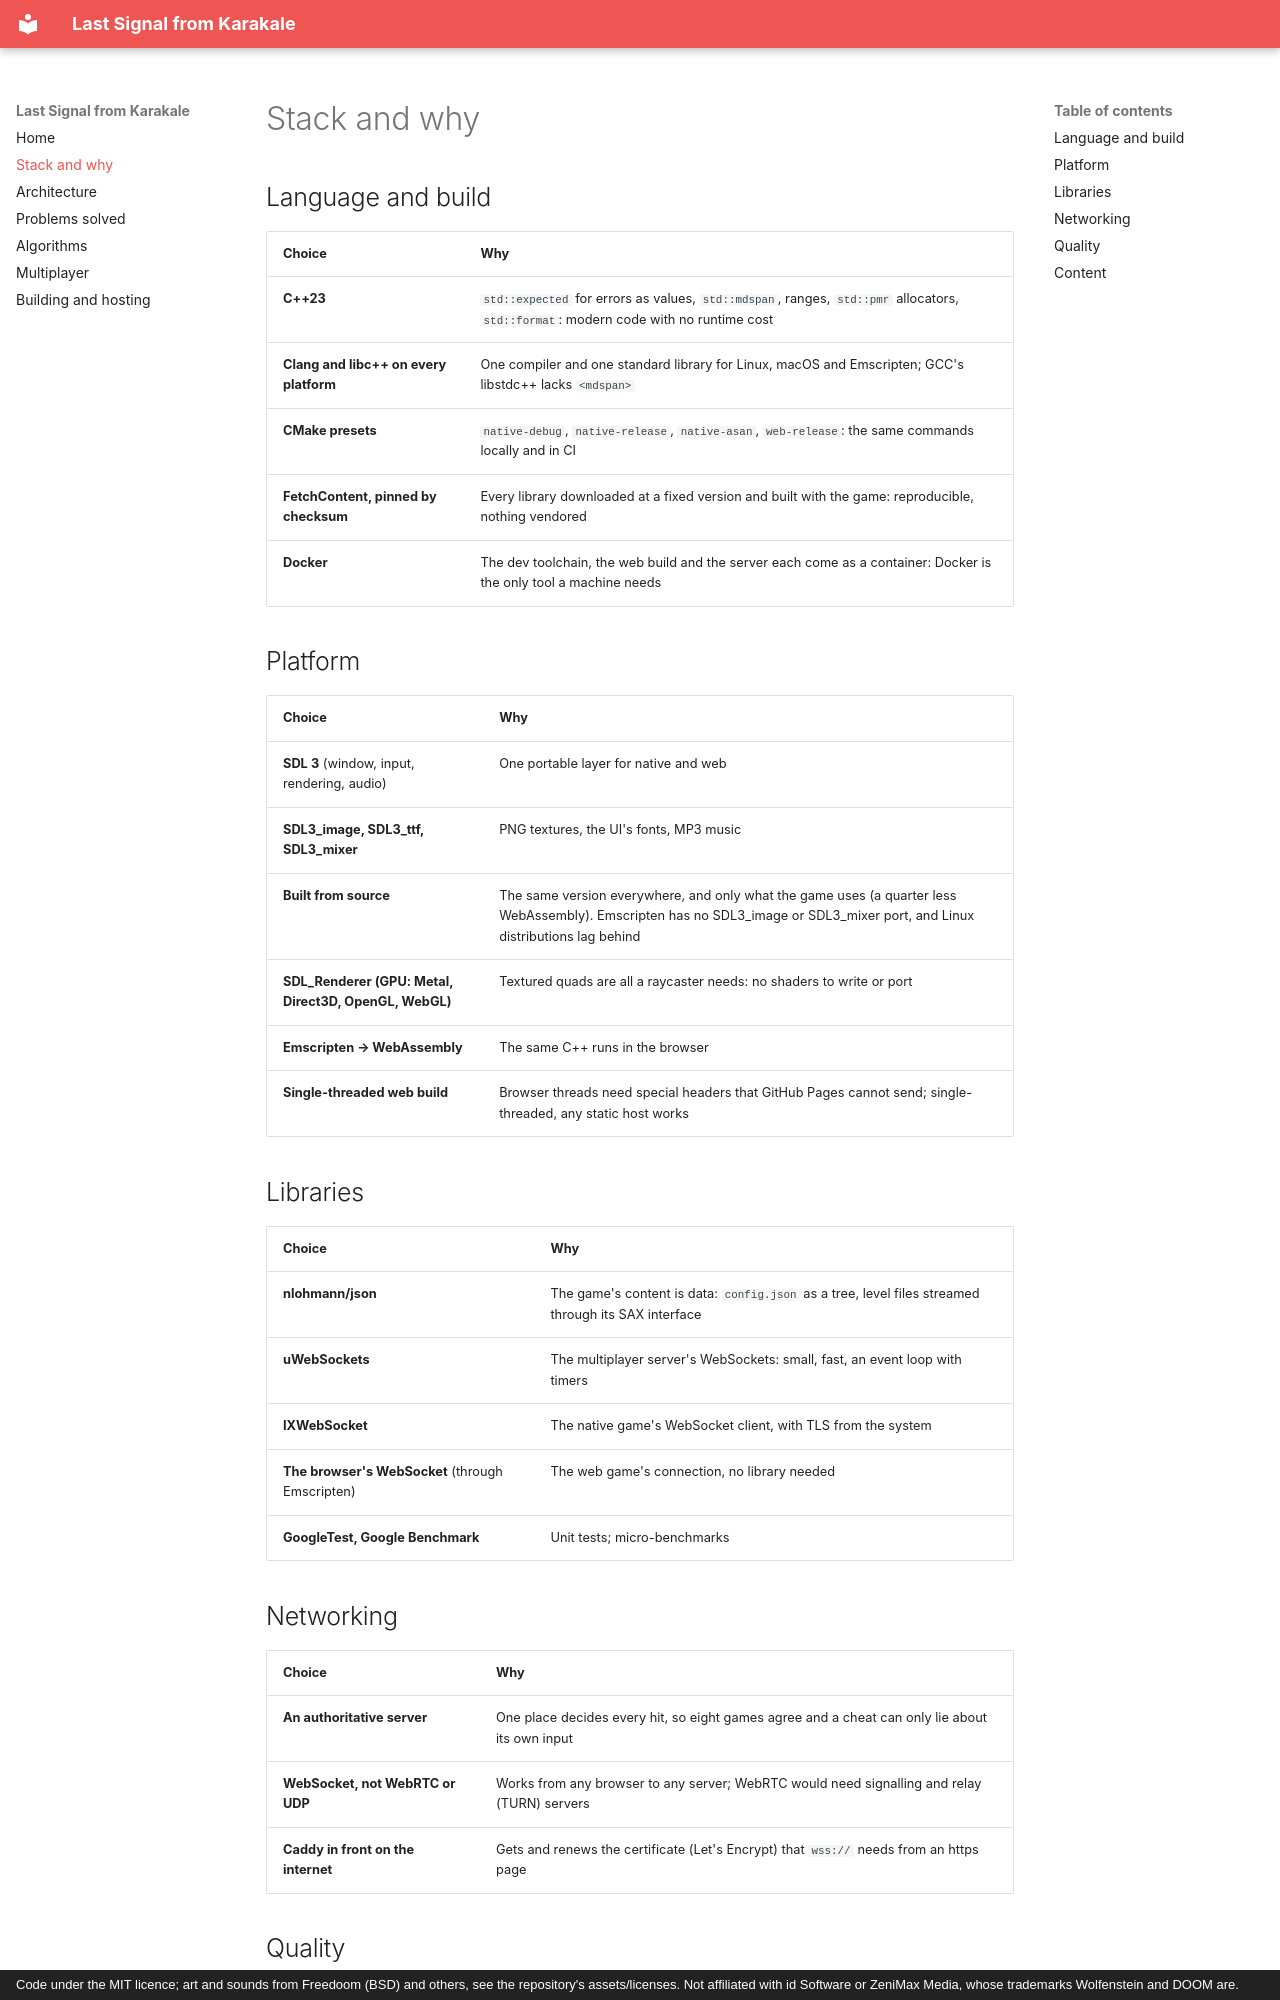

repository: bilalkah/wolfenstein · page: stack/index.html · generator: mkdocs · copyright: Code under the MIT licence; art and sounds from Freedoom (BSD) and others, see the repository's assets/licenses. Not affiliated with id Software or ZeniMax Media, whose trademarks Wolfenstein and DOOM are.

# Stack and why

## Language and build

| Choice | Why |
| --- | --- |
| **C++23** | `std::expected` for errors as values, `std::mdspan`, ranges, `std::pmr` allocators, `std::format`: modern code with no runtime cost |
| **Clang and libc++ on every platform** | One compiler and one standard library for Linux, macOS and Emscripten; GCC's libstdc++ lacks `<mdspan>` |
| **CMake presets** | `native-debug`, `native-release`, `native-asan`, `web-release`: the same commands locally and in CI |
| **FetchContent, pinned by checksum** | Every library downloaded at a fixed version and built with the game: reproducible, nothing vendored |
| **Docker** | The dev toolchain, the web build and the server each come as a container: Docker is the only tool a machine needs |

## Platform

| Choice | Why |
| --- | --- |
| **SDL 3** (window, input, rendering, audio) | One portable layer for native and web |
| **SDL3_image, SDL3_ttf, SDL3_mixer** | PNG textures, the UI's fonts, MP3 music |
| **Built from source** | The same version everywhere, and only what the game uses (a quarter less WebAssembly). Emscripten has no SDL3_image or SDL3_mixer port, and Linux distributions lag behind |
| **SDL_Renderer (GPU: Metal, Direct3D, OpenGL, WebGL)** | Textured quads are all a raycaster needs: no shaders to write or port |
| **Emscripten → WebAssembly** | The same C++ runs in the browser |
| **Single-threaded web build** | Browser threads need special headers that GitHub Pages cannot send; single-threaded, any static host works |

## Libraries

| Choice | Why |
| --- | --- |
| **nlohmann/json** | The game's content is data: `config.json` as a tree, level files streamed through its SAX interface |
| **uWebSockets** | The multiplayer server's WebSockets: small, fast, an event loop with timers |
| **IXWebSocket** | The native game's WebSocket client, with TLS from the system |
| **The browser's WebSocket** (through Emscripten) | The web game's connection, no library needed |
| **GoogleTest, Google Benchmark** | Unit tests; micro-benchmarks |

## Networking

| Choice | Why |
| --- | --- |
| **An authoritative server** | One place decides every hit, so eight games agree and a cheat can only lie about its own input |
| **WebSocket, not WebRTC or UDP** | Works from any browser to any server; WebRTC would need signalling and relay (TURN) servers |
| **Caddy in front on the internet** | Gets and renews the certificate (Let's Encrypt) that `wss://` needs from an https page |
